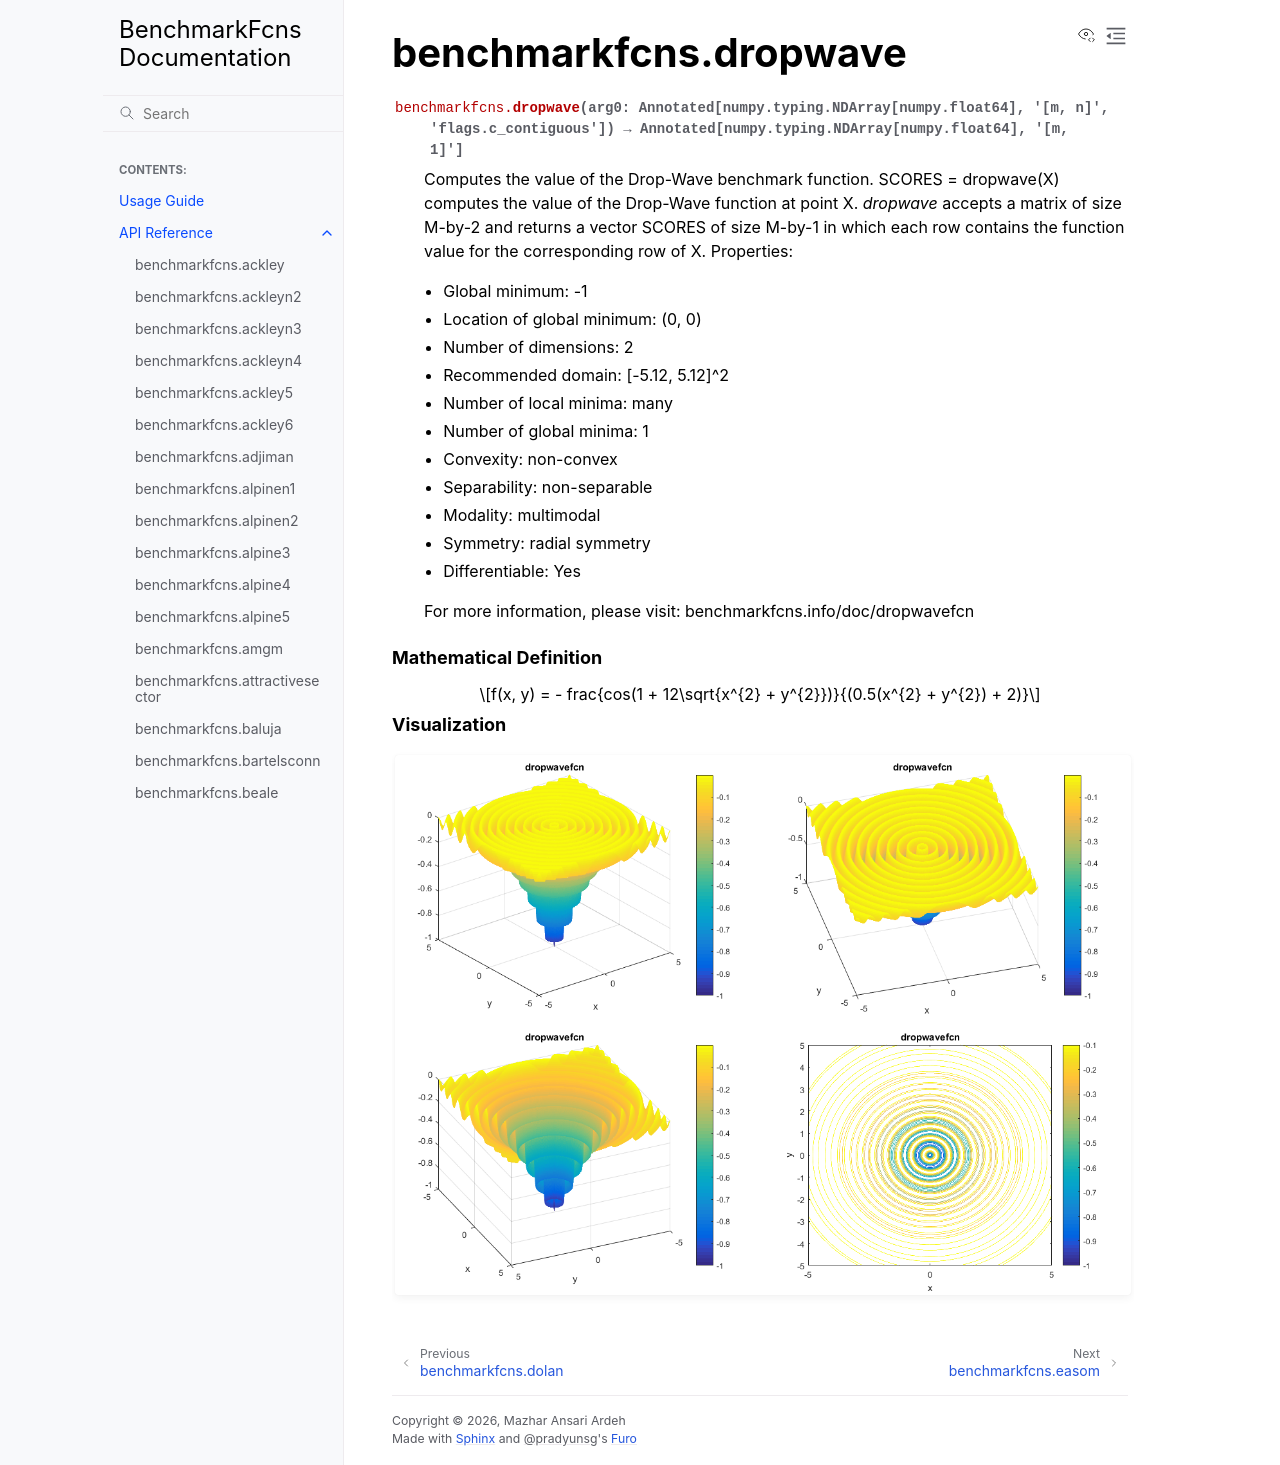

repository: mazhar-ansari-ardeh/BenchmarkFcns · page: generated/benchmarkfcns.dropwave.html · generator: sphinx

benchmarkfcns.dropwave
======================

.. currentmodule:: benchmarkfcns

.. autofunction:: dropwave

.. raw:: html

   <div style="clear: both"></div>



.. rubric:: Mathematical Definition

.. math::

   f(x, y) = - frac{cos(1 + 12\sqrt{x^{2} + y^{2}})}{(0.5(x^{2} + y^{2}) + 2)}

.. rubric:: Visualization

.. function-plots:: benchmarkfcns.dropwave
